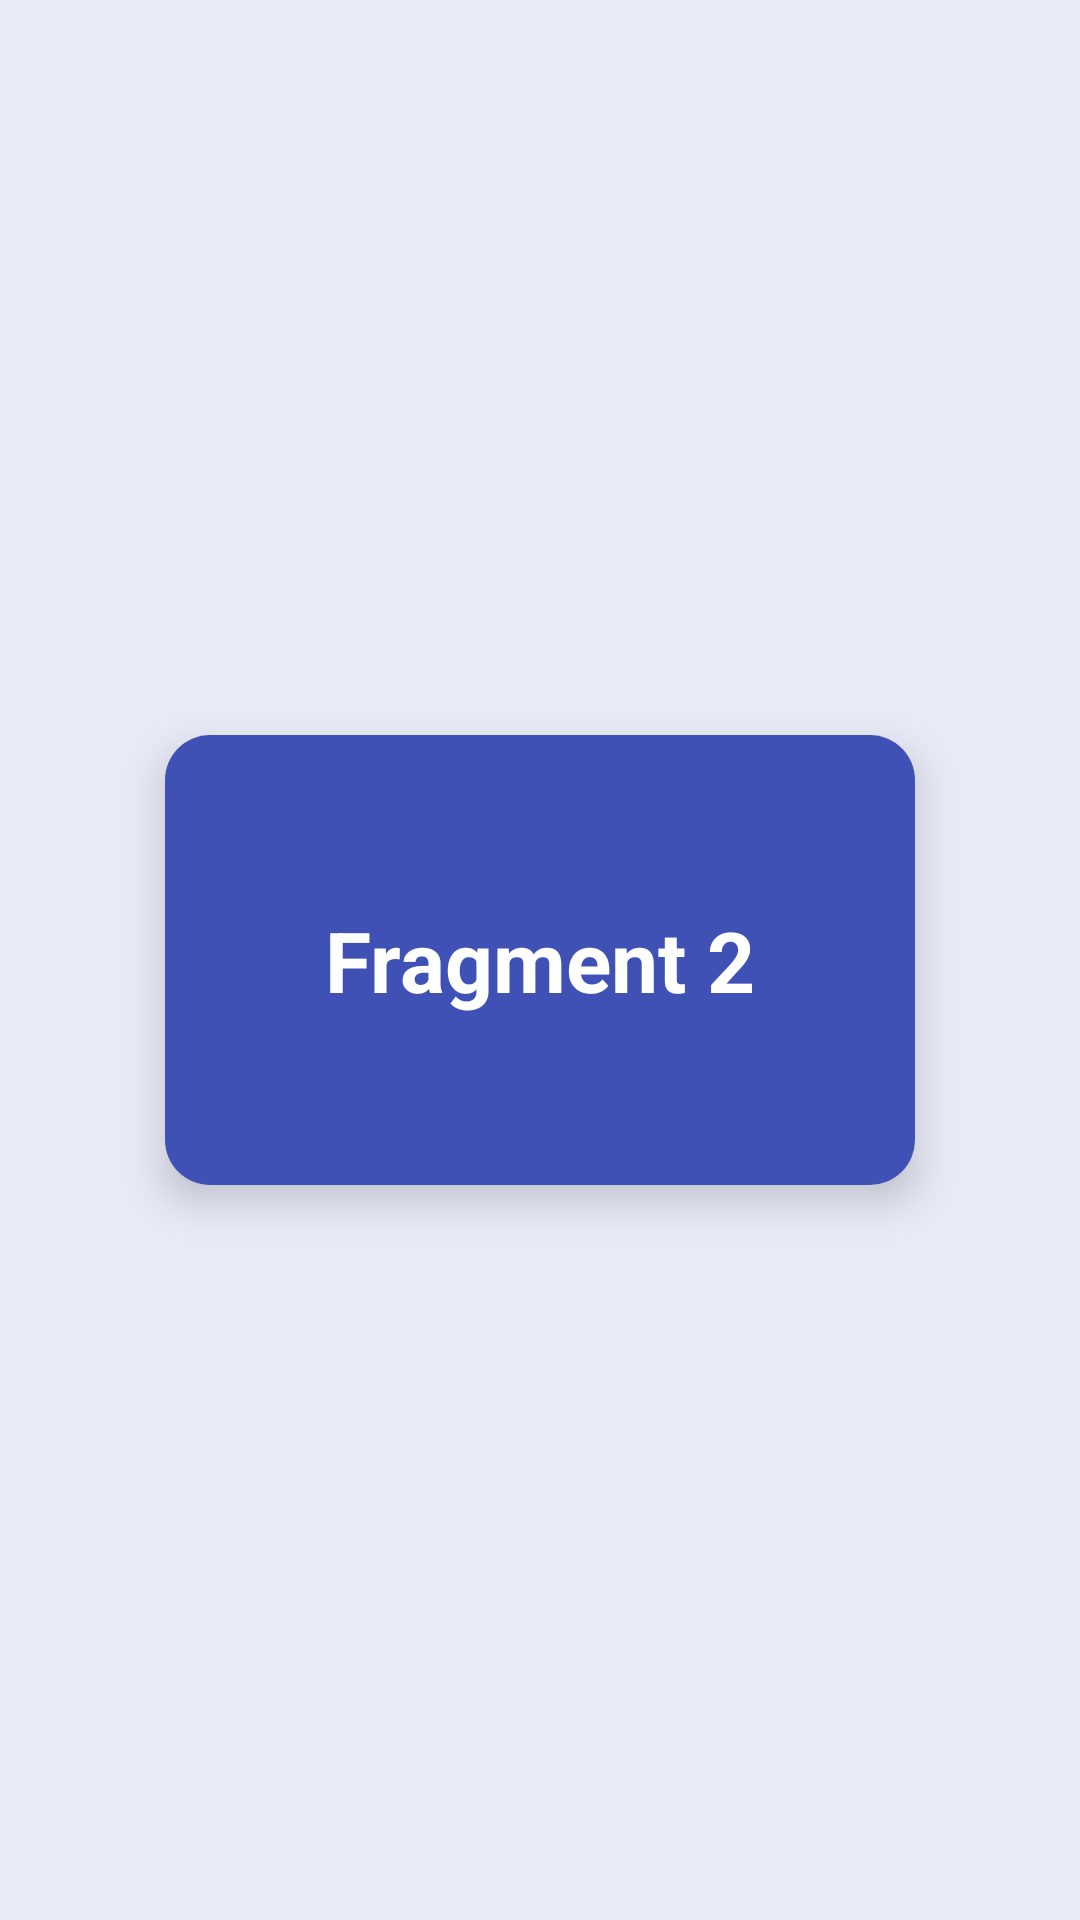

Layout XML and referenced resources for this Android screen:
<!-- AndroidManifest.xml: application theme Theme.NavigationDrawerDemo -->
<!-- res/layout/fragment_blank2.xml -->
<?xml version="1.0" encoding="utf-8"?>
<FrameLayout xmlns:android="http://schemas.android.com/apk/res/android"
    xmlns:app="http://schemas.android.com/apk/res-auto"
    android:layout_width="match_parent"
    android:layout_height="match_parent"
    android:background="#E8EAF6"> <androidx.cardview.widget.CardView
    android:layout_width="wrap_content"
    android:layout_height="wrap_content"
    android:layout_gravity="center"
    app:cardCornerRadius="15dp"
    app:cardElevation="8dp">

    <LinearLayout
        android:layout_width="250dp"
        android:layout_height="150dp"
        android:gravity="center"
        android:orientation="vertical"
        android:background="#3F51B5"> <TextView
        android:layout_width="wrap_content"
        android:layout_height="wrap_content"
        android:text="Fragment 2"
        android:textColor="#FFFFFF"
        android:textSize="28sp"
        android:textStyle="bold" />
    </LinearLayout>
</androidx.cardview.widget.CardView>
</FrameLayout>
<!-- resources referenced by this layout -->
<resources>
  <style name="Theme.NavigationDrawerDemo" parent="Base.Theme.NavigationDrawerDemo" />
  <style name="Base.Theme.NavigationDrawerDemo" parent="Theme.Material3.DayNight.NoActionBar">
          
          
      </style>
</resources>
